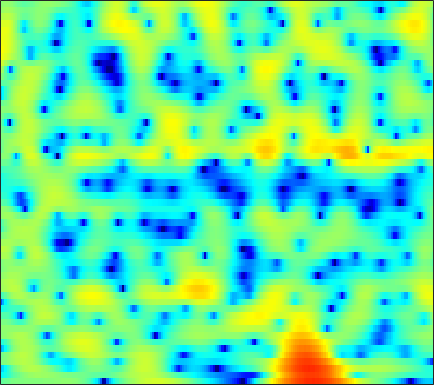

The file beside this chart, header and first rows:
-2.0893, -1.6764, -1.2275, -0.8829, -0.67187, -0.43669, -0.26841, -0.17113, -0.078875, -0.024471, -0.00055752, 0.011125, 0.021578, 0.02562, 0.03486, 0.053571, 0.085966, 0.11034, 0.14696, 0.18978, 0.23379, 0.26754, 0.31418, 0.36279
-7.312, -6.676, -5.717, -4.71, -3.965, -3.022, -2.17, -1.593, -0.9055, -0.3137, 0.1825, 0.4977, 0.8479, 1.121, 1.28, 1.436, 1.533, 1.568, 1.571, 1.526, 1.439, 1.349, 1.201, 1.028
-10.04, -8.855, -6.856, -4.91, -3.608, -2.107, -0.8621, -0.07684, 0.7944, 1.484, 2.013, 2.308, 2.581, 2.728, 2.757, 2.702, 2.543, 2.362, 2.04, 1.64, 1.163, 0.7522, 0.1399, -0.5507
-0.4013, -0.1707, 0.2127, 0.6627, 1.025, 1.509, 1.961, 2.263, 2.595, 2.829, 2.949, 2.956, 2.841, 2.576, 2.276, 1.72, 0.9906, 0.3208, -0.7319, -1.951, -3.282, -4.295, -5.529, -6.435
-0.7231, -0.456, 0.01179, 0.5628, 1.005, 1.589, 2.12, 2.468, 2.838, 3.079, 3.179, 3.153, 2.966, 2.604, 2.208, 1.492, 0.5366, -0.3528, -1.819, -3.664, -5.971, -8.02, -10.77, -11.85
-12.11, -10.04, -6.867, -4.267, -2.704, -1.042, 0.2273, 0.9699, 1.72, 2.224, 2.506, 2.586, 2.525, 2.296, 2.023, 1.535, 0.9348, 0.4386, -0.2572, -0.925, -1.516, -1.857, -2.12, -2.132
-5.414, -4.822, -3.554, -2.132, -1.132, 0.04757, 0.9939, 1.552, 2.11, 2.458, 2.602, 2.579, 2.376, 1.979, 1.552, 0.8144, -0.09486, -0.872, -1.996, -3.111, -4.031, -4.42, -4.396, -3.795
0.2522, 0.4465, 0.7559, 1.114, 1.392, 1.75, 2.062, 2.249, 2.42, 2.486, 2.433, 2.305, 1.997, 1.499, 0.9823, 0.06728, -1.18, -2.406, -4.556, -7.61, -12.29, -17.13, -15.09, -9.474
0.6448, 0.7236, 0.7965, 0.8286, 0.827, 0.8053, 0.7751, 0.7592, 0.756, 0.7785, 0.8164, 0.846, 0.8582, 0.8066, 0.7043, 0.4665, 0.08449, -0.2835, -0.8482, -1.426, -1.908, -2.131, -2.166, -1.937
-0.3238, -0.3082, -0.4304, -0.7315, -1.093, -1.758, -2.57, -3.187, -3.813, -3.899, -3.298, -2.536, -1.392, -0.3184, 0.3673, 1.098, 1.619, 1.889, 2.103, 2.175, 2.156, 2.092, 1.946, 1.717
-2.62, -2.467, -2.474, -2.797, -3.296, -4.426, -6.329, -8.591, -13.71, -19.68, -11.72, -7.557, -3.936, -1.483, -0.1264, 1.226, 2.188, 2.72, 3.199, 3.461, 3.547, 3.498, 3.298, 2.945
-6.564, -5.979, -5.189, -4.515, -4.131, -3.809, -3.704, -3.693, -3.618, -3.282, -2.594, -1.895, -0.8488, 0.1702, 0.8648, 1.64, 2.237, 2.561, 2.837, 2.945, 2.881, 2.728, 2.386, 1.929
-16.8, -11.57, -7.38, -4.696, -3.265, -1.868, -0.8769, -0.3163, 0.2459, 0.6737, 1.036, 1.275, 1.573, 1.846, 2.033, 2.266, 2.455, 2.54, 2.56, 2.451, 2.148, 1.788, 1.104, 0.1679
-3.708, -2.895, -1.573, -0.2599, 0.5963, 1.479, 2.086, 2.372, 2.531, 2.465, 2.194, 1.883, 1.374, 0.8617, 0.5585, 0.3635, 0.4693, 0.6786, 1.011, 1.221, 1.192, 0.9598, 0.2817, -0.9216
1.578, 1.889, 2.331, 2.734, 2.982, 3.192, 3.216, 3.081, 2.67, 1.938, 0.7825, -0.4308, -2.691, -6.021, -9.553, -13.08, -9.08, -6.012, -3.256, -1.567, -0.5834, -0.2212, -0.1405, -0.4404
1.856, 2.173, 2.527, 2.783, 2.894, 2.93, 2.81, 2.596, 2.125, 1.411, 0.429, -0.5019, -1.999, -3.651, -4.753, -5.452, -4.923, -4.03, -2.766, -1.734, -1.028, -0.7177, -0.5435, -0.6014
0.5894, 1.023, 1.48, 1.812, 1.979, 2.085, 2.066, 1.981, 1.765, 1.449, 1.061, 0.7342, 0.2868, -0.1207, -0.3588, -0.5605, -0.6224, -0.5829, -0.4908, -0.4027, -0.4004, -0.4643, -0.6656, -1.013
-0.5731, 0.008103, 0.5806, 0.9575, 1.137, 1.249, 1.255, 1.224, 1.165, 1.112, 1.073, 1.056, 1.053, 1.052, 1.05, 1.039, 0.995, 0.9289, 0.7824, 0.5636, 0.2474, -0.04734, -0.5406, -1.161
-0.2899, 0.2757, 0.7298, 0.8576, 0.7661, 0.4597, 0.03283, -0.2911, -0.5703, -0.5422, -0.1978, 0.2066, 0.8056, 1.355, 1.681, 1.979, 2.102, 2.071, 1.883, 1.517, 0.9988, 0.504, -0.2722, -1.143
2.012, 2.264, 2.273, 1.849, 1.192, -0.202, -2.373, -4.686, -8.414, -8.705, -4.915, -2.415, -0.01322, 1.604, 2.426, 3.091, 3.363, 3.339, 3.032, 2.421, 1.536, 0.6977, -0.5972, -2.059
3.103, 3.167, 3.003, 2.545, 1.971, 0.8325, -0.7337, -2.108, -3.685, -3.751, -2.198, -0.7537, 0.919, 2.121, 2.724, 3.159, 3.189, 2.966, 2.328, 1.314, -0.1086, -1.449, -3.674, -6.472
1.75, 1.918, 2.042, 2.051, 1.985, 1.798, 1.563, 1.404, 1.281, 1.326, 1.553, 1.787, 2.108, 2.338, 2.397, 2.299, 1.938, 1.474, 0.576, -0.6593, -2.281, -3.796, -6.283, -9.409
-0.6974, -0.146, 0.5567, 1.132, 1.474, 1.835, 2.088, 2.23, 2.382, 2.5, 2.589, 2.627, 2.621, 2.538, 2.391, 2.054, 1.546, 1.026, 0.1396, -1, -2.4, -3.614, -5.399, -7.37
-4.018, -2.47, -0.8835, 0.2885, 0.9434, 1.591, 2.036, 2.267, 2.476, 2.607, 2.671, 2.692, 2.673, 2.583, 2.465, 2.196, 1.783, 1.363, 0.6243, -0.3242, -1.486, -2.471, -3.96, -5.518
-3.169, -1.725, -0.2848, 0.6976, 1.213, 1.633, 1.834, 1.883, 1.848, 1.781, 1.736, 1.754, 1.851, 1.992, 2.111, 2.224, 2.193, 2.047, 1.636, 0.9543, -0.05532, -1.061, -2.773, -4.915
0.9107, 1.28, 1.631, 1.748, 1.673, 1.346, 0.7771, 0.2188, -0.6554, -1.549, -2.188, -2.332, -1.882, -0.844, 0.05786, 1.214, 2.136, 2.604, 2.907, 2.802, 2.262, 1.532, 0.1108, -2.011
0.879, 0.8074, 0.4856, -0.09774, -0.7688, -1.948, -3.521, -4.968, -7.308, -10.45, -15.63, -22.79, -16.08, -8.939, -5.551, -2.349, -0.07874, 1.165, 2.338, 3.014, 3.271, 3.234, 2.887, 2.303
-2.03, -2.208, -2.762, -3.736, -4.781, -6.692, -9.259, -11.68, -15.21, -17.57, -17.12, -15.62, -12.83, -9.435, -7.014, -4.163, -1.86, -0.4572, 1, 2.065, 2.793, 3.147, 3.404, 3.49
-4.351, -4.384, -4.744, -5.521, -6.386, -8.039, -10.3, -12.56, -16.09, -17.93, -15.37, -12.72, -9.623, -7.014, -5.282, -3.258, -1.522, -0.4066, 0.8279, 1.819, 2.57, 2.988, 3.396, 3.639
-5.614, -5.373, -5.265, -5.404, -5.649, -6.125, -6.699, -7.092, -7.434, -7.373, -6.806, -6.128, -4.978, -3.714, -2.757, -1.539, -0.4362, 0.3023, 1.164, 1.878, 2.437, 2.763, 3.089, 3.28
-6.153, -5.632, -5.12, -4.759, -4.583, -4.408, -4.28, -4.157, -3.941, -3.605, -3.138, -2.709, -2.062, -1.354, -0.8267, -0.1336, 0.5096, 0.9423, 1.448, 1.853, 2.169, 2.35, 2.498, 2.571
-5.788, -5.145, -4.467, -3.957, -3.644, -3.292, -2.947, -2.69, -2.292, -1.842, -1.35, -0.9523, -0.4127, 0.09942, 0.4626, 0.8816, 1.23, 1.437, 1.632, 1.742, 1.782, 1.77, 1.706, 1.615
-4.096, -3.646, -3.175, -2.916, -2.785, -2.669, -2.476, -2.257, -1.777, -1.141, -0.4147, 0.1315, 0.8025, 1.348, 1.672, 1.947, 2.055, 2.042, 1.897, 1.648, 1.302, 1.003, 0.601, 0.203
-1.489, -1.273, -1.257, -1.603, -2.131, -3.146, -4.217, -4.53, -3.725, -1.937, -0.05592, 1.134, 2.327, 3.111, 3.418, 3.533, 3.316, 2.966, 2.297, 1.459, 0.4977, -0.2637, -1.321, -2.447
-0.1, 0.4536, 0.6237, 0.1763, -0.7517, -3.078, -7.609, -13.14, -8.49, -2.435, 1.066, 2.744, 4.184, 4.887, 4.998, 4.655, 3.783, 2.782, 1.07, -0.968, -2.928, -4.173, -5.661, -7.232
-1.61, -0.364, 0.6846, 1.098, 1.122, 0.9227, 0.6841, 0.7301, 1.244, 2.195, 3.225, 3.829, 4.337, 4.362, 4.073, 3.143, 1.553, -0.1867, -3.531, -8.627, -18.7, -23.75, -14.08, -11.32
-0.9578, -0.2781, 0.4899, 1.031, 1.362, 1.741, 2.103, 2.401, 2.809, 3.221, 3.537, 3.702, 3.687, 3.389, 2.932, 1.979, 0.5833, -0.7625, -2.931, -5.421, -7.601, -8.75, -9.33, -9.567
-0.1423, -0.09637, -0.05563, 0.1329, 0.3584, 0.7941, 1.363, 1.819, 2.422, 2.933, 3.297, 3.456, 3.474, 3.264, 2.924, 2.266, 1.363, 0.5654, -0.6292, -1.894, -3.185, -4.131, -5.375, -6.71
-0.7399, -1.563, -2.708, -3.5, -3.526, -2.643, -1.182, -0.0514, 1.288, 2.329, 3.076, 3.412, 3.636, 3.579, 3.384, 2.932, 2.308, 1.746, 0.9118, 0.02383, -0.8904, -1.556, -2.502, -3.465
-1.525, -3.383, -7.166, -15.34, -27.02, -9.626, -4.223, -1.759, 0.5016, 2.003, 2.974, 3.394, 3.657, 3.574, 3.343, 2.826, 2.136, 1.538, 0.7155, -0.07059, -0.7084, -1.083, -1.474, -1.75
-0.09246, -0.9538, -2.106, -2.876, -2.912, -2.1, -0.721, 0.3486, 1.601, 2.544, 3.115, 3.33, 3.291, 2.911, 2.406, 1.43, 0.148, -0.9773, -2.548, -3.873, -4.556, -4.543, -3.976, -3.196
0.5398, 0.3958, 0.3515, 0.4851, 0.7277, 1.217, 1.813, 2.283, 2.83, 3.221, 3.384, 3.334, 2.978, 2.281, 1.478, -0.01394, -2.125, -4.253, -8.325, -15.43, -21.67, -14.12, -9.063, -6.311
-1.584, -1.286, -0.6147, 0.2098, 0.8585, 1.683, 2.418, 2.889, 3.372, 3.658, 3.738, 3.619, 3.233, 2.534, 1.786, 0.4832, -1.211, -2.723, -4.967, -7.048, -8.139, -8.044, -7.269, -6.367
-9.568, -7.165, -4.088, -1.738, -0.3717, 1.072, 2.176, 2.809, 3.453, 3.867, 4.047, 4.03, 3.807, 3.34, 2.844, 1.983, 0.9274, 0.03396, -1.214, -2.448, -3.596, -4.39, -5.412, -6.409
-8.982, -7.006, -4.345, -2.197, -0.9122, 0.4703, 1.572, 2.249, 2.974, 3.506, 3.828, 3.95, 3.92, 3.691, 3.389, 2.807, 2.045, 1.357, 0.2985, -0.9329, -2.324, -3.526, -5.36, -7.647
-1.972, -2.025, -1.847, -1.42, -0.99, -0.2965, 0.515, 1.161, 1.962, 2.643, 3.168, 3.431, 3.607, 3.583, 3.425, 3.05, 2.479, 1.921, 0.9945, -0.1457, -1.547, -2.763, -4.672, -6.926
0.5893, -0.3609, -1.706, -2.99, -3.55, -3.249, -1.974, -0.8076, 0.6444, 1.804, 2.66, 3.1, 3.478, 3.623, 3.601, 3.416, 3.045, 2.647, 1.943, 1.034, -0.1109, -1.127, -2.745, -4.699
2.606, 0.926, -2.267, -7.699, -16.76, -13.15, -5.371, -2.494, -0.1161, 1.334, 2.198, 2.603, 2.905, 3.042, 3.083, 3.048, 2.924, 2.754, 2.401, 1.858, 1.131, 0.425, -0.6937, -2.056
4.944, 3.888, 2.281, 0.686, -0.217, -0.6453, -0.3373, 0.05731, 0.4639, 0.5772, 0.3652, 0.06734, -0.419, -0.7469, -0.7753, -0.5378, -0.1399, 0.1408, 0.3863, 0.3931, 0.1736, -0.1473, -0.7232, -1.413
6.372, 5.84, 5.037, 4.193, 3.581, 2.814, 2.053, 1.428, 0.4353, -0.911, -2.761, -4.634, -7.954, -11.36, -11.38, -8.329, -5.638, -4.255, -3.084, -2.504, -2.401, -2.53, -2.946, -3.463
6.686, 6.369, 5.824, 5.161, 4.583, 3.696, 2.668, 1.782, 0.3962, -1.293, -3.385, -5.359, -8.477, -11.21, -11.34, -9.21, -7.032, -5.88, -4.96, -4.644, -4.874, -5.357, -6.377, -7.766
6.288, 6.124, 5.749, 5.188, 4.644, 3.76, 2.708, 1.824, 0.5518, -0.7767, -2.117, -3.034, -4.059, -4.73, -4.96, -4.918, -4.704, -4.582, -4.62, -5.026, -5.873, -6.913, -8.907, -12.02
5.799, 5.823, 5.62, 5.136, 4.597, 3.645, 2.442, 1.407, -0.09224, -1.566, -2.767, -3.332, -3.623, -3.543, -3.345, -3.068, -2.891, -2.871, -3.077, -3.608, -4.516, -5.459, -7.076, -8.975
5.46, 5.707, 5.699, 5.319, 4.777, 3.693, 2.141, 0.6121, -2.055, -5.579, -9.421, -10.19, -7.592, -4.864, -3.369, -2.024, -1.238, -0.9491, -0.9234, -1.272, -2.004, -2.77, -4.084, -5.666
4.437, 4.84, 5.028, 4.83, 4.417, 3.511, 2.147, 0.7711, -1.579, -4.611, -7.598, -8.093, -6.029, -3.592, -2.188, -0.8193, 0.03867, 0.3836, 0.5032, 0.2558, -0.3427, -1.034, -2.315, -4.074
2.552, 2.977, 3.271, 3.252, 3.053, 2.548, 1.812, 1.148, 0.194, -0.7032, -1.318, -1.521, -1.393, -0.9595, -0.5512, -0.02623, 0.3804, 0.5705, 0.6404, 0.4755, 0.07192, -0.4067, -1.283, -2.442
1.08, 1.474, 1.771, 1.83, 1.735, 1.444, 1.019, 0.6546, 0.1492, -0.278, -0.5848, -0.6981, -0.6938, -0.5281, -0.3193, -0.01835, 0.2625, 0.4387, 0.5832, 0.6004, 0.4634, 0.2618, -0.1219, -0.6318
0.3814, 0.7483, 1.01, 1.023, 0.8655, 0.4798, -0.0704, -0.5473, -1.18, -1.707, -2.031, -2.089, -1.946, -1.597, -1.252, -0.7265, -0.1988, 0.1609, 0.5662, 0.8631, 1.033, 1.083, 1.048, 0.9229
